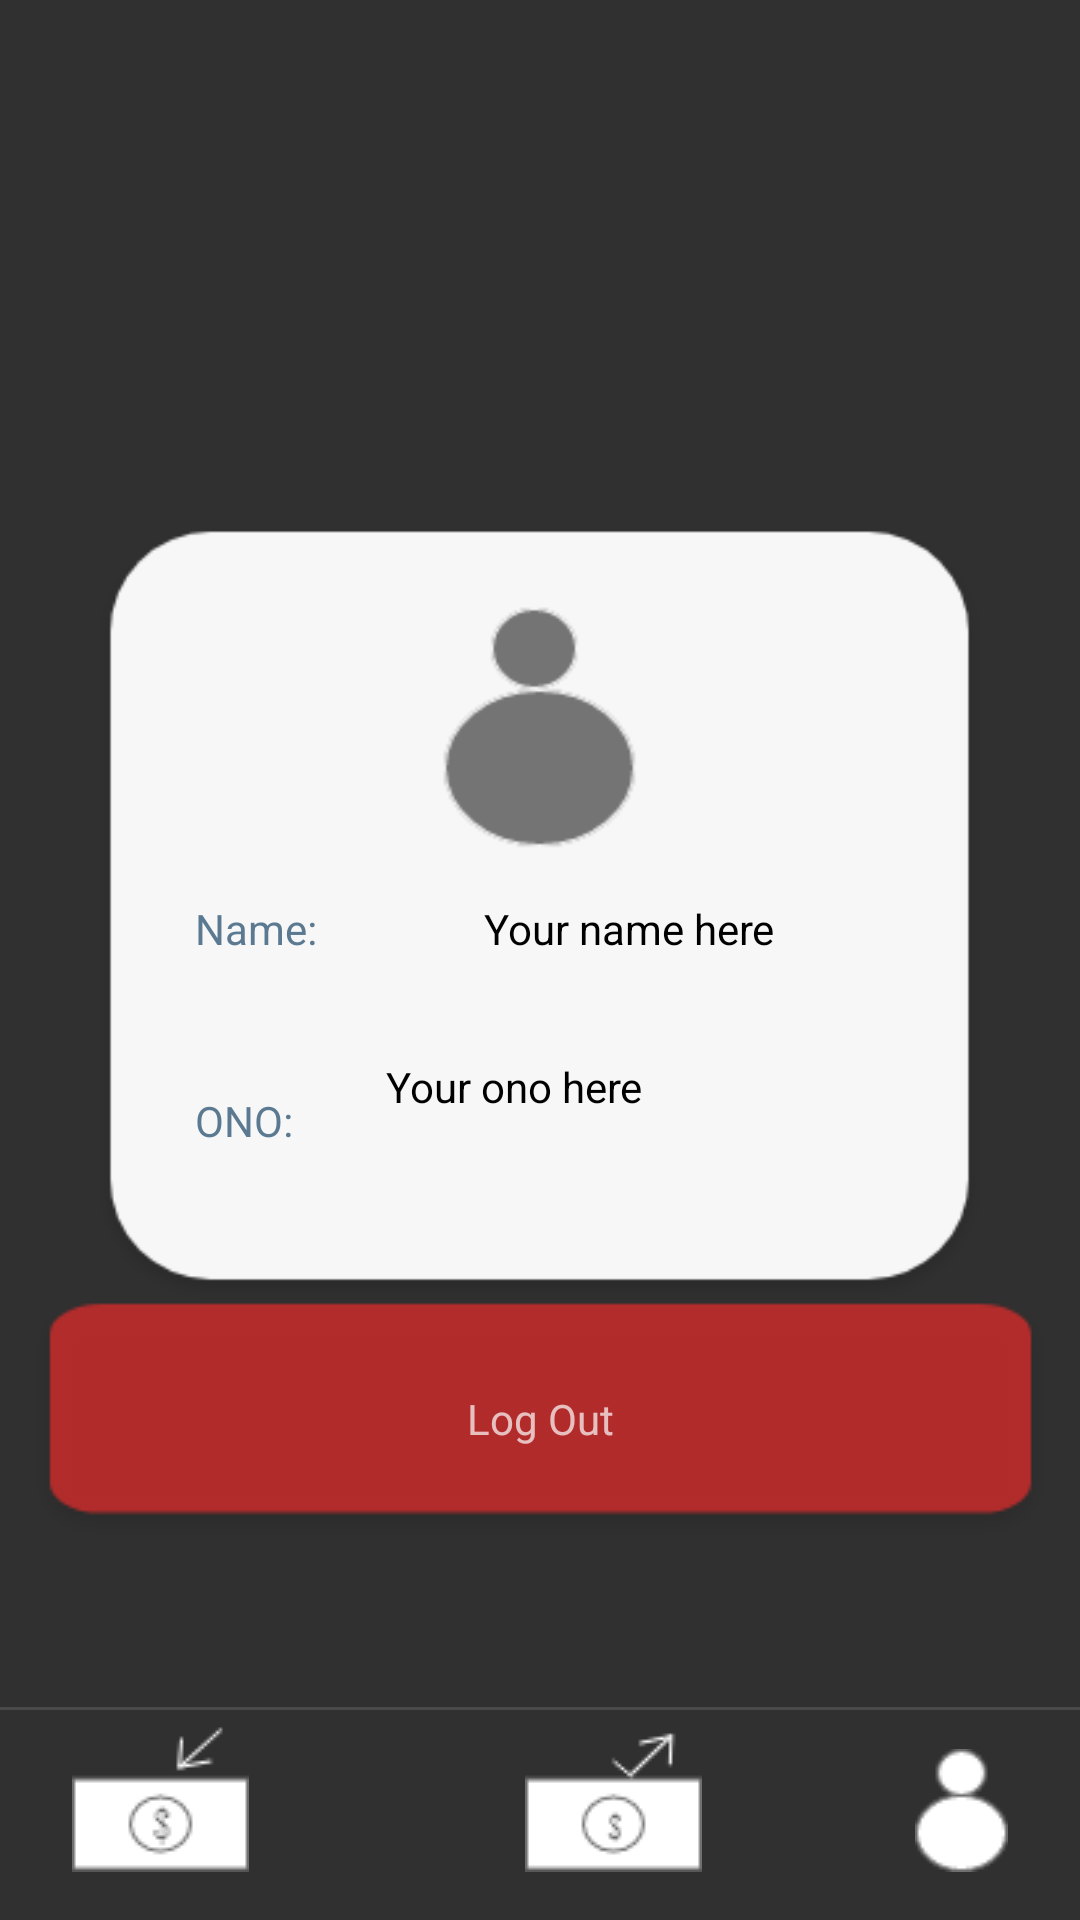

Layout XML and referenced resources for this Android screen:
<!-- AndroidManifest.xml: application theme Theme.AppCompat.NoActionBar -->
<!-- res/layout/activity_profile.xml -->
<?xml version="1.0" encoding="utf-8"?>
<androidx.constraintlayout.widget.ConstraintLayout xmlns:android="http://schemas.android.com/apk/res/android"
    xmlns:app="http://schemas.android.com/apk/res-auto"
    xmlns:tools="http://schemas.android.com/tools"
    android:layout_width="match_parent"
    android:layout_height="match_parent"
    tools:context=".profile">

    <View
        android:id="@+id/divider"
        android:layout_width="match_parent"
        android:layout_height="1dp"
        android:layout_marginBottom="70dp"
        android:background="?android:attr/listDivider"
        app:layout_constraintBottom_toBottomOf="parent"
        app:layout_constraintEnd_toEndOf="parent"
        app:layout_constraintStart_toStartOf="parent" />

    <ImageView
        android:id="@+id/imageView"
        android:layout_width="573dp"
        android:layout_height="666dp"
        android:layout_marginStart="50dp"
        android:layout_marginBottom="650dp"
        app:layout_constraintBottom_toBottomOf="parent"
        app:layout_constraintEnd_toEndOf="parent"
        app:layout_constraintStart_toStartOf="parent"
        app:layout_constraintTop_toTopOf="parent"
        app:layout_constraintVertical_bias="0.607"
        app:srcCompat="@drawable/topright" />

    <ImageButton
        android:id="@+id/debt1"
        android:layout_width="wrap_content"
        android:layout_height="wrap_content"
        android:layout_marginStart="24dp"
        android:layout_marginBottom="16dp"
        android:background="@android:color/transparent"
        app:layout_constraintBottom_toBottomOf="parent"
        app:layout_constraintStart_toStartOf="parent"
        app:srcCompat="@drawable/loan" />

    <ImageButton
        android:id="@+id/loan1"
        android:layout_width="wrap_content"
        android:layout_height="wrap_content"
        android:layout_marginStart="92dp"
        android:layout_marginBottom="16dp"
        android:background="@android:color/transparent"
        app:layout_constraintBottom_toBottomOf="parent"
        app:layout_constraintStart_toEndOf="@+id/debt1"
        app:srcCompat="@drawable/debt" />

    <ImageButton
        android:id="@+id/profile1"
        android:layout_width="wrap_content"
        android:layout_height="wrap_content"
        android:layout_marginEnd="24dp"
        android:layout_marginBottom="16dp"
        android:background="@android:color/transparent"
        app:layout_constraintBottom_toBottomOf="parent"
        app:layout_constraintEnd_toEndOf="parent"
        app:layout_constraintHorizontal_bias="1.0"
        app:layout_constraintStart_toEndOf="@+id/loan1"
        app:srcCompat="@drawable/profile" />

    <ImageView
        android:id="@+id/imageView3"
        android:layout_width="381dp"
        android:layout_height="265dp"
        android:layout_marginTop="172dp"
        app:layout_constraintEnd_toEndOf="parent"
        app:layout_constraintHorizontal_bias="0.533"
        app:layout_constraintStart_toStartOf="parent"
        app:layout_constraintTop_toTopOf="parent"
        app:srcCompat="@drawable/profilerectangle" />

    <TextView
        android:id="@+id/nameText"
        android:layout_width="wrap_content"
        android:layout_height="wrap_content"
        android:layout_marginStart="76dp"
        android:layout_marginTop="128dp"
        android:text="Name: "
        android:textColor="@color/fadedText"
        app:layout_constraintStart_toStartOf="@+id/imageView3"
        app:layout_constraintTop_toTopOf="@+id/imageView3" />

    <TextView
        android:id="@+id/name"
        android:layout_width="127dp"
        android:layout_height="17dp"
        android:layout_marginTop="128dp"
        android:text="Your name here"
        android:textColor="@color/black"
        app:layout_constraintEnd_toEndOf="@+id/imageView3"
        app:layout_constraintHorizontal_bias="0.39"
        app:layout_constraintStart_toEndOf="@+id/nameText"
        app:layout_constraintTop_toTopOf="@+id/imageView3" />

    <TextView
        android:id="@+id/ONO"
        android:layout_width="wrap_content"
        android:layout_height="wrap_content"
        android:layout_marginStart="76dp"
        android:text="ONO:"
        android:textColor="@color/fadedText"
        app:layout_constraintBottom_toBottomOf="@+id/imageView3"
        app:layout_constraintStart_toStartOf="@+id/imageView3"
        app:layout_constraintTop_toBottomOf="@+id/nameText"
        app:layout_constraintVertical_bias="0.454" />

    <TextView
        android:id="@+id/onoprofile"
        android:layout_width="186dp"
        android:layout_height="50dp"
        android:layout_marginTop="20dp"
        android:text="Your ono here"
        android:textColor="@color/black"
        app:layout_constraintBottom_toBottomOf="@+id/imageView3"
        app:layout_constraintEnd_toEndOf="@+id/imageView3"
        app:layout_constraintHorizontal_bias="0.36"
        app:layout_constraintStart_toEndOf="@+id/ONO"
        app:layout_constraintTop_toBottomOf="@+id/name"
        app:layout_constraintVertical_bias="0.316" />

    <ImageButton
        android:id="@+id/logout"
        android:layout_width="wrap_content"
        android:layout_height="wrap_content"

        android:layout_marginBottom="132dp"
        android:background="@android:color/transparent"
        app:layout_constraintBottom_toBottomOf="parent"
        app:layout_constraintEnd_toEndOf="parent"
        app:layout_constraintStart_toStartOf="parent"
        app:layout_constraintTop_toBottomOf="@+id/imageView3"
        app:srcCompat="@drawable/redlongrectangle" />

    <TextView
        android:id="@+id/textView9"
        android:layout_width="wrap_content"
        android:layout_height="wrap_content"
        android:text="Log Out"
        app:layout_constraintBottom_toBottomOf="@+id/logout"
        app:layout_constraintEnd_toEndOf="@+id/logout"
        app:layout_constraintStart_toStartOf="@+id/logout"
        app:layout_constraintTop_toTopOf="@+id/logout" />

</androidx.constraintlayout.widget.ConstraintLayout>
<!-- resources referenced by this layout -->
<resources>
  <color name="black">#FF000000</color>
  <color name="fadedText">#5B7A92</color>
  <!-- drawable debt: png bitmap (drawable, 1201 bytes) -->
  <!-- drawable loan: png bitmap (drawable, 1265 bytes) -->
  <!-- drawable profile: png bitmap (drawable, 1191 bytes) -->
  <!-- drawable profilerectangle: png bitmap (drawable, 9089 bytes) -->
  <!-- drawable redlongrectangle: png bitmap (drawable, 2552 bytes) -->
  <!-- drawable topright: png bitmap (drawable, 44145 bytes) -->
</resources>
